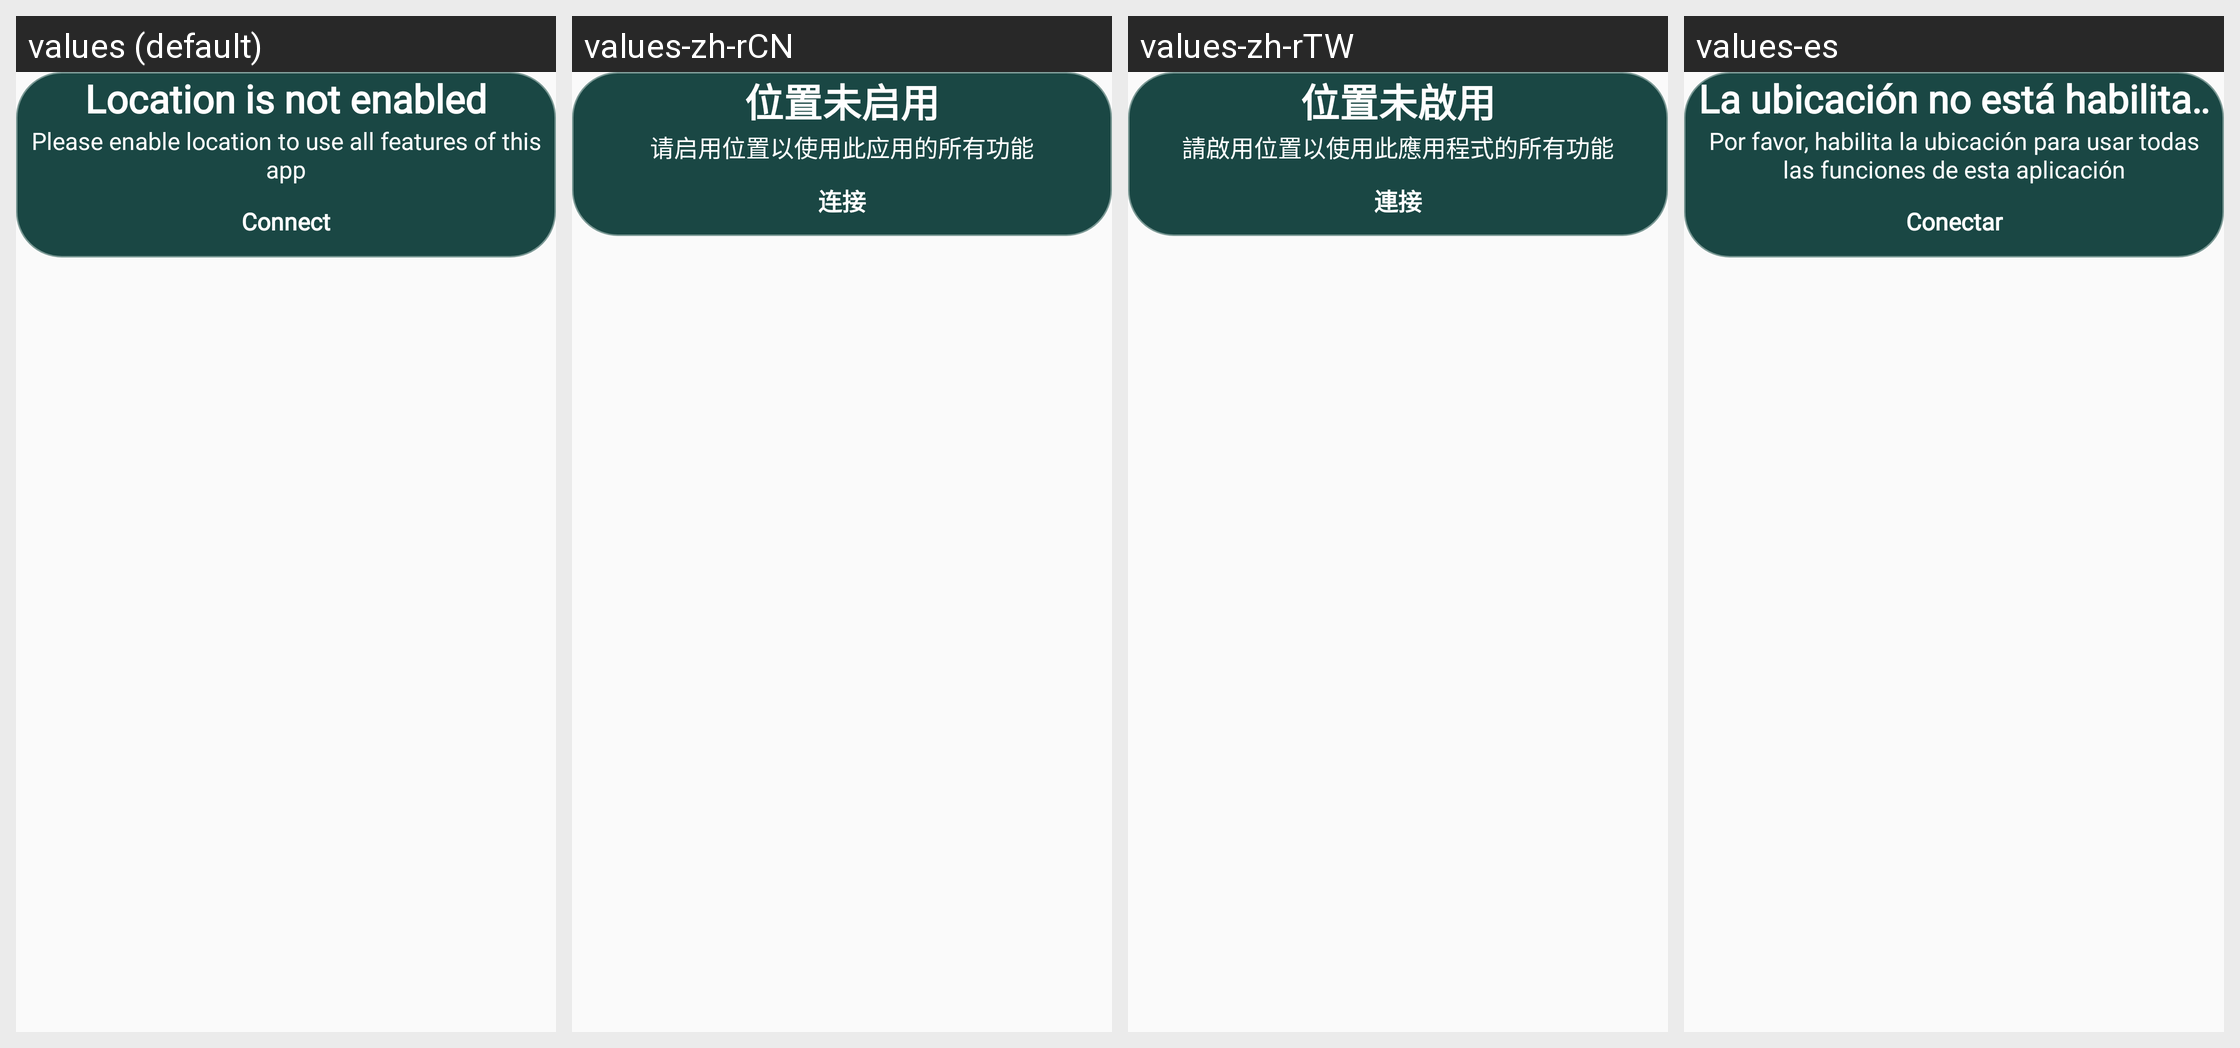

The same Android screen rendered under several of its app's locales, left to right. List the strings drawn on it with the default value and each locale's translation.
Android screen res/layout/dialog_location.xml rendered under 4 locales, left to right: values (default), values-zh-rCN, values-zh-rTW, values-es. Device: Nexus 5 (rendered at 1080×1920; each locale shown at half size, 540×960, under a caption strip naming it); theme Theme.Main.
Other locales in the repository, not shown: values-ar, values-bn, values-de, values-fr, values-hi, values-in, values-ja, values-ko, values-pt, values-pt-rBR, values-ru, values-tr.
Strings drawn on this screen, with the default value and each locale's value (text and hints the layout hard-codes, and strings that could not be matched under every locale, appear in the picture but are not listed):

text_location_1
  values: Location is not enabled
  values-zh-rCN: 位置未启用
  values-zh-rTW: 位置未啟用
  values-es: La ubicación no está habilitada

text_location_2
  values: Please enable location to use all features of this app
  values-zh-rCN: 请启用位置以使用此应用的所有功能
  values-zh-rTW: 請啟用位置以使用此應用程式的所有功能
  values-es: Por favor, habilita la ubicación para usar todas las funciones de esta aplicación

text_connect
  values: Connect
  values-zh-rCN: 连接
  values-zh-rTW: 連接
  values-es: Conectar
